Run: headless pygame with SDL's dummy video driver; simulated clock (each Clock.tick advances the game by its frame time, no real sleeping); random seed 0; keys injected as events and as key.get_pressed() state; no mouse input.
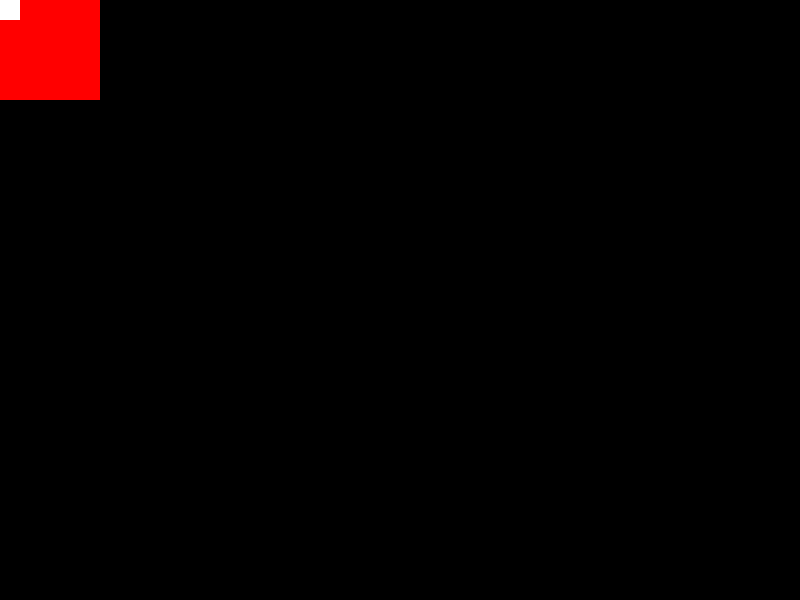
Frame 1 of 4 · flips 1–60 · no input
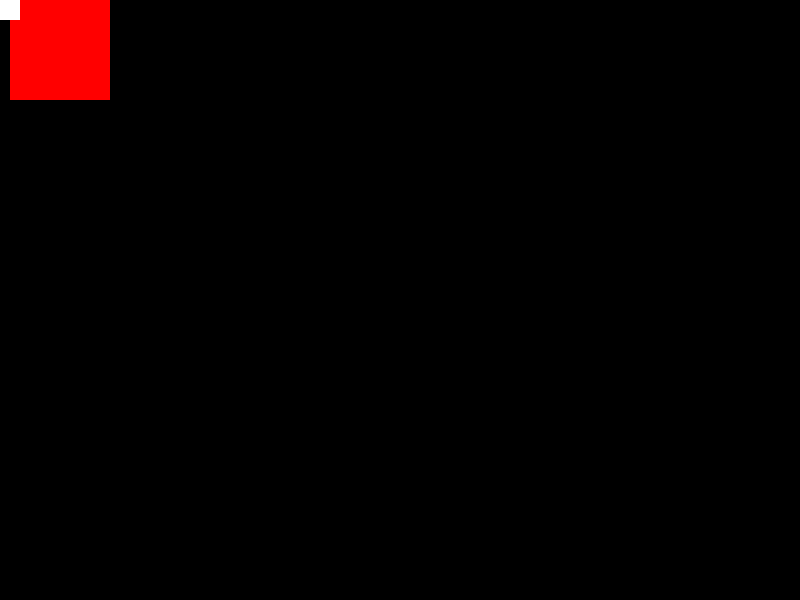
Frame 2 of 4 · flips 61–180 · tapped SPACE, RETURN · held RIGHT (→), D
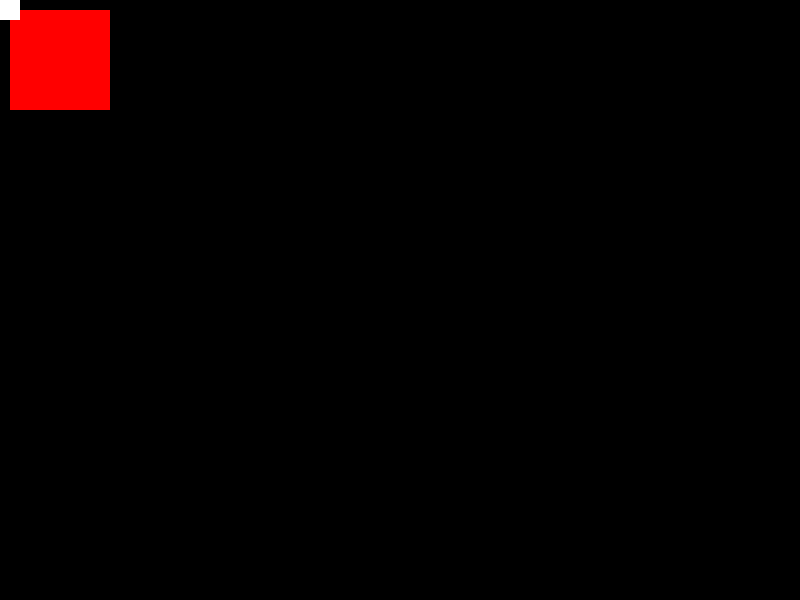
Frame 3 of 4 · flips 181–300 · held DOWN (↓), S
Frame 4 of 4 · flips 301–420 · held LEFT (←), A, UP (↑), W · screen same as frame 1, image omitted

The pygame program that drew these frames:

import pygame

# initialize Pygame
pygame.init()

clock = pygame.time.Clock()

# create a window
window = pygame.display.set_mode((800, 600))

# define the color of the background (black)
bg_color = (0, 0, 0)

rect_x_ini=100
rect_y_ini=100

# define the color of the rectangle (red, green, blue)
# sprite con color
rect_color = (255, 0, 0)

# create a surface to draw on
# sprite con superficie
rect_surface = pygame.Surface((rect_x_ini, rect_y_ini))

# fill the surface with the rectangle color
# asignamos el color al sprite
rect_surface.fill(rect_color)

# create a rectangle object to track the position
rectObj = rect_surface.get_rect()

ballColor=(255,255,255)
ballSurface=pygame.Surface((20,20))
ballSurface.fill(ballColor)
ballObj=ballSurface.get_rect()

# game loop
while True:
    # check for events
    for event in pygame.event.get():
        if event.type == pygame.QUIT:
            pygame.quit()
            exit()
        # check for keypress events
        elif event.type == pygame.KEYDOWN:
            # move the rectangle based on the key pressed
            if event.key == pygame.K_LEFT:
                rectObj.x -= 10
            elif event.key == pygame.K_RIGHT:
                rectObj.x += 10
            elif event.key == pygame.K_UP:
                rectObj.y -= 10
            elif event.key == pygame.K_DOWN:
                rectObj.y += 10

    # fill the window with the background color
    window.fill(bg_color)

    # blit (copy) the surface onto the window
    window.blit(rect_surface, rectObj)
    
    window.blit(ballSurface, ballObj)

    # update the window
    pygame.display.update()

    clock.tick(60)
